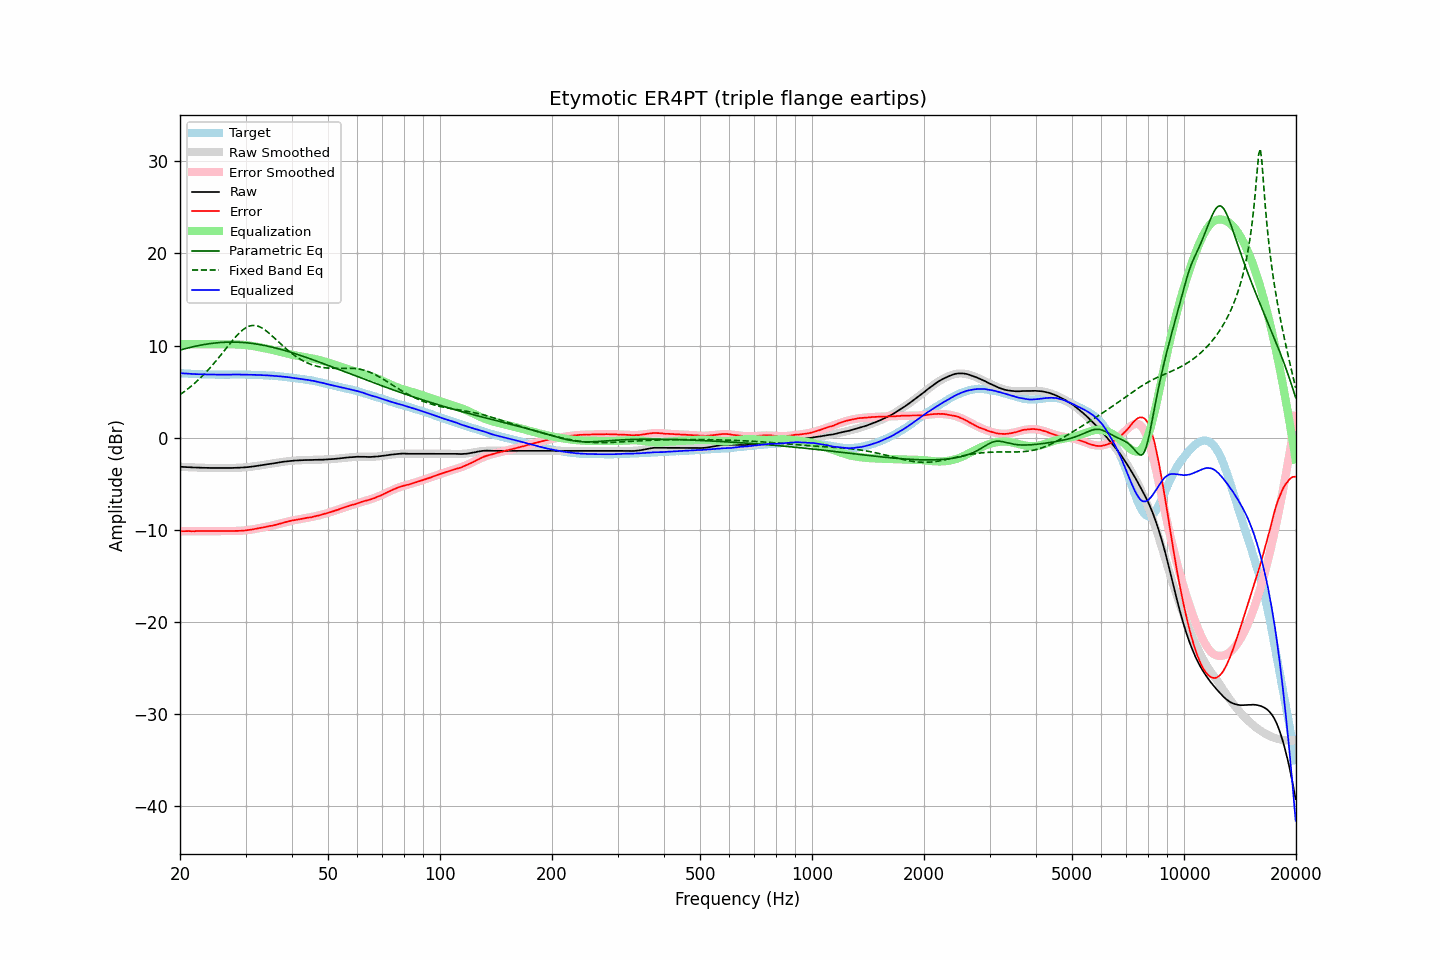

The table this chart was drawn from, first rows:
frequency, raw, error, smoothed, error_smoothed, equalization, parametric_eq, fixed_band_eq, equalized_raw, equalized_smoothed, target
20.00, -3.16, -10.16, -3.15, -10.16, 10.16, 9.51, 4.67, 7.00, 7.00, 7.00
20.20, -3.17, -10.16, -3.16, -10.15, 10.15, 9.56, 4.79, 6.99, 6.99, 6.99
20.40, -3.18, -10.16, -3.17, -10.15, 10.15, 9.60, 4.91, 6.97, 6.98, 6.98
20.61, -3.18, -10.15, -3.18, -10.15, 10.15, 9.65, 5.04, 6.97, 6.97, 6.97
20.81, -3.19, -10.14, -3.19, -10.15, 10.15, 9.70, 5.18, 6.96, 6.95, 6.95
21.02, -3.20, -10.14, -3.20, -10.14, 10.14, 9.74, 5.31, 6.95, 6.94, 6.94
21.23, -3.21, -10.14, -3.21, -10.14, 10.14, 9.78, 5.45, 6.94, 6.93, 6.93
21.44, -3.22, -10.16, -3.22, -10.14, 10.14, 9.83, 5.59, 6.92, 6.92, 6.94
21.66, -3.23, -10.15, -3.22, -10.14, 10.14, 9.87, 5.74, 6.91, 6.92, 6.92
21.87, -3.24, -10.15, -3.23, -10.14, 10.14, 9.90, 5.89, 6.90, 6.91, 6.92
22.09, -3.24, -10.14, -3.24, -10.14, 10.14, 9.94, 6.05, 6.90, 6.90, 6.90
22.31, -3.25, -10.14, -3.25, -10.14, 10.14, 9.98, 6.21, 6.89, 6.89, 6.89
22.54, -3.26, -10.14, -3.25, -10.14, 10.14, 10.01, 6.37, 6.88, 6.89, 6.88
22.76, -3.26, -10.14, -3.26, -10.14, 10.14, 10.05, 6.54, 6.88, 6.88, 6.88
22.99, -3.27, -10.14, -3.27, -10.14, 10.14, 10.08, 6.71, 6.87, 6.87, 6.87
23.22, -3.27, -10.13, -3.27, -10.14, 10.14, 10.11, 6.89, 6.87, 6.87, 6.86
23.45, -3.28, -10.15, -3.28, -10.14, 10.14, 10.14, 7.07, 6.86, 6.86, 6.87
23.69, -3.28, -10.14, -3.28, -10.14, 10.14, 10.17, 7.26, 6.86, 6.86, 6.86
23.92, -3.29, -10.14, -3.28, -10.14, 10.14, 10.19, 7.45, 6.85, 6.85, 6.85
24.16, -3.29, -10.15, -3.29, -10.14, 10.14, 10.22, 7.64, 6.85, 6.85, 6.86
24.40, -3.29, -10.15, -3.29, -10.14, 10.14, 10.24, 7.84, 6.85, 6.85, 6.86
24.65, -3.30, -10.15, -3.29, -10.14, 10.14, 10.26, 8.04, 6.84, 6.85, 6.85
24.89, -3.30, -10.15, -3.29, -10.14, 10.14, 10.28, 8.24, 6.84, 6.85, 6.85
25.14, -3.30, -10.14, -3.30, -10.14, 10.14, 10.30, 8.45, 6.84, 6.84, 6.84
25.39, -3.30, -10.14, -3.30, -10.14, 10.14, 10.31, 8.67, 6.84, 6.84, 6.84
25.65, -3.30, -10.14, -3.30, -10.14, 10.14, 10.33, 8.88, 6.84, 6.84, 6.84
25.91, -3.30, -10.14, -3.30, -10.14, 10.14, 10.34, 9.10, 6.84, 6.84, 6.84
26.16, -3.30, -10.15, -3.30, -10.14, 10.14, 10.35, 9.32, 6.84, 6.84, 6.85
26.43, -3.30, -10.14, -3.30, -10.14, 10.14, 10.36, 9.54, 6.84, 6.84, 6.84
26.69, -3.30, -10.14, -3.30, -10.14, 10.14, 10.37, 9.76, 6.84, 6.84, 6.84
26.96, -3.30, -10.14, -3.29, -10.13, 10.13, 10.37, 9.97, 6.84, 6.84, 6.84
27.23, -3.30, -10.14, -3.29, -10.13, 10.13, 10.37, 10.19, 6.84, 6.84, 6.84
27.50, -3.29, -10.13, -3.29, -10.13, 10.13, 10.37, 10.41, 6.85, 6.85, 6.84
27.77, -3.28, -10.13, -3.28, -10.13, 10.13, 10.37, 10.62, 6.85, 6.85, 6.85
28.05, -3.28, -10.12, -3.28, -10.13, 10.13, 10.37, 10.82, 6.85, 6.85, 6.84
28.33, -3.27, -10.12, -3.27, -10.12, 10.12, 10.37, 11.02, 6.85, 6.85, 6.85
28.62, -3.27, -10.12, -3.27, -10.11, 10.11, 10.36, 11.20, 6.85, 6.85, 6.85
28.90, -3.26, -10.12, -3.26, -10.11, 10.11, 10.35, 11.38, 6.85, 6.85, 6.86
29.19, -3.25, -10.11, -3.25, -10.10, 10.10, 10.34, 11.54, 6.85, 6.85, 6.86
29.48, -3.24, -10.09, -3.24, -10.08, 10.08, 10.33, 11.69, 6.85, 6.85, 6.85
29.78, -3.23, -10.08, -3.22, -10.07, 10.07, 10.32, 11.82, 6.84, 6.85, 6.85
30.08, -3.22, -10.07, -3.21, -10.05, 10.05, 10.30, 11.93, 6.83, 6.84, 6.85
30.38, -3.20, -10.03, -3.19, -10.03, 10.03, 10.29, 12.03, 6.83, 6.84, 6.83
30.68, -3.18, -10.01, -3.17, -10.01, 10.01, 10.27, 12.10, 6.83, 6.83, 6.83
30.99, -3.16, -9.99, -3.15, -9.98, 9.98, 10.25, 12.15, 6.83, 6.83, 6.83
31.30, -3.14, -9.97, -3.13, -9.96, 9.96, 10.23, 12.18, 6.82, 6.82, 6.83
31.61, -3.11, -9.93, -3.11, -9.93, 9.93, 10.20, 12.18, 6.82, 6.82, 6.82
31.93, -3.09, -9.89, -3.08, -9.89, 9.89, 10.18, 12.17, 6.81, 6.81, 6.80
32.24, -3.06, -9.86, -3.06, -9.86, 9.86, 10.15, 12.13, 6.81, 6.80, 6.81
32.57, -3.03, -9.82, -3.03, -9.83, 9.83, 10.12, 12.07, 6.80, 6.80, 6.79
32.89, -3.01, -9.79, -3.01, -9.80, 9.80, 10.09, 11.99, 6.79, 6.79, 6.79
33.22, -2.98, -9.76, -2.98, -9.76, 9.76, 10.06, 11.90, 6.79, 6.78, 6.78
33.55, -2.96, -9.73, -2.95, -9.73, 9.73, 10.03, 11.79, 6.77, 6.78, 6.78
33.89, -2.93, -9.70, -2.93, -9.70, 9.70, 9.99, 11.67, 6.77, 6.77, 6.77
34.23, -2.90, -9.65, -2.90, -9.66, 9.66, 9.95, 11.54, 6.76, 6.76, 6.75
34.57, -2.87, -9.62, -2.87, -9.62, 9.62, 9.92, 11.40, 6.76, 6.75, 6.75
34.92, -2.85, -9.58, -2.84, -9.58, 9.58, 9.88, 11.25, 6.74, 6.74, 6.73
35.27, -2.82, -9.57, -2.82, -9.55, 9.55, 9.84, 11.09, 6.73, 6.73, 6.75
35.62, -2.80, -9.52, -2.79, -9.51, 9.51, 9.80, 10.93, 6.71, 6.72, 6.72
35.97, -2.77, -9.48, -2.76, -9.47, 9.47, 9.75, 10.77, 6.70, 6.71, 6.72
... 635 more rows
